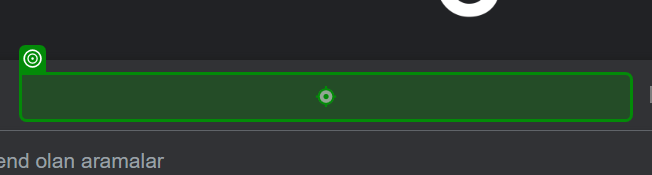
Task: Gives a clothing suggestion based on the temperature in a city.
Workflow: Main

Step 1: type "["Weather in "+CityName+" in Fahrenheit"]" into the text box in window 'Google' (msedge.exe)

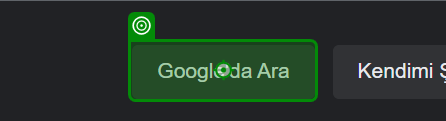
Step 2: click on the text box in window 'Google' (msedge.exe)

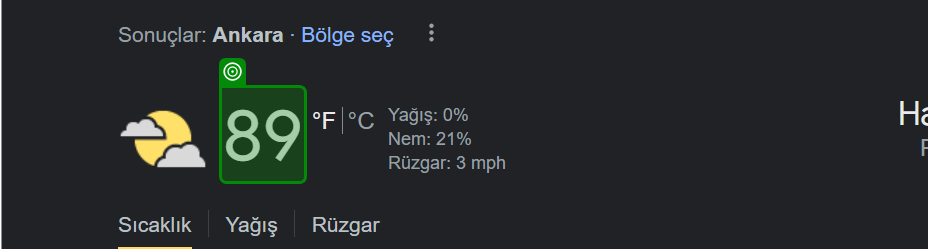
Step 3: get-text from the element 'wob_tm' in window 'Weather in Ankara in Fahrenheit - Google'da Ara' (msedge.exe)

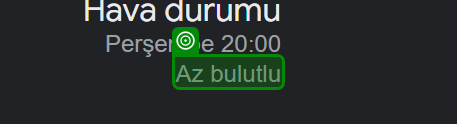
Step 4: get-text from the element 'wob_dc' in window 'Weather in Ankara in Fahrenheit - Google'da Ara' (msedge.exe)
